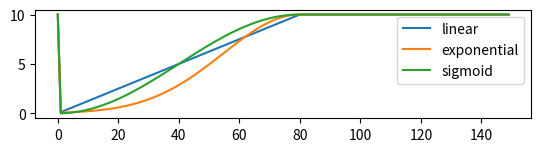

Write the Python code that produced this figure.
import numpy as np

def linear_rampup(current_epoch, ramp_length):
    if ramp_length == 0:
        return 0.0
    
    if current_epoch >= ramp_length:
        return 1.0

    return current_epoch / ramp_length

def cosine_rampup(current_epoch, ramp_length):
    """Cosine rampdown from https://arxiv.org/abs/1608.03983"""
    if ramp_length == 0:
        return 0.0
    
    if current_epoch >= ramp_length:
        return 1.0
    
    return - float(.5 * (np.cos(np.pi * current_epoch / ramp_length) - 1))

def sigmoid_rampup(current_epoch, ramp_length):
    """
    https://arxiv.org/pdf/1803.05984.pdf
    Exponential rampup from https://arxiv.org/abs/1610.02242
    """
    if ramp_length == 0:
        return 0.0
    
    if current_epoch >= ramp_length:
        return 1.0

    current = np.clip(current_epoch, 0.0, ramp_length)
    phase = 1.0 - current / ramp_length
    return float(np.exp(-5.0 * phase * phase))
    
def sigmoid_rampdown(current_epoch, ramp_length):
    if ramp_length == 0:
        return 1.0
    
    if current_epoch >= ramp_length:
        return 0.0

    current = np.clip(current_epoch, 0.0, ramp_length)
    phase = 1.0 - (current / ramp_length)
    return 1 - float(np.exp(-5.0 * phase**2))


class Warmup:
    def __init__(self, max, nb_epoch, method):
        self.max = max
        self.nb_epoch = nb_epoch
        self.method = method
        self.current_epoch = 0
        self.value = self.max

    def reset(self):
        self.current_epoch = 0
        self.value = self.max

    def step(self):
        if self.current_epoch < self.nb_epoch:
            self.current_epoch += 1
            ramp = self.method(self.current_epoch, self.nb_epoch)
            self.value = self.max * ramp

        return self.value

    def __call__(self):
        return self.value

if __name__ == '__main__':
    linear_warmup = Warmup(10, 80, linear_rampup)
    exp_warmup = Warmup(10, 80, sigmoid_rampup)
    cosine_warmup = Warmup(10, 80, cosine_rampup)


    linear_values = []
    exp_values = []
    cosine_values = []

    for _ in range(150):
        linear_values.append(linear_warmup.value)
        exp_values.append(exp_warmup.value)
        cosine_values.append(cosine_warmup.value)

        linear_warmup.step()
        exp_warmup.step()
        cosine_warmup.step()

    import matplotlib.pyplot as plt

    plt.figure(0)
    plt.subplot(3, 1, 1)
    plt.plot(linear_values, label="linear")
    plt.plot(exp_values, label="exponential")
    plt.plot(cosine_values, label="sigmoid")
    plt.legend()
    plt.show()
